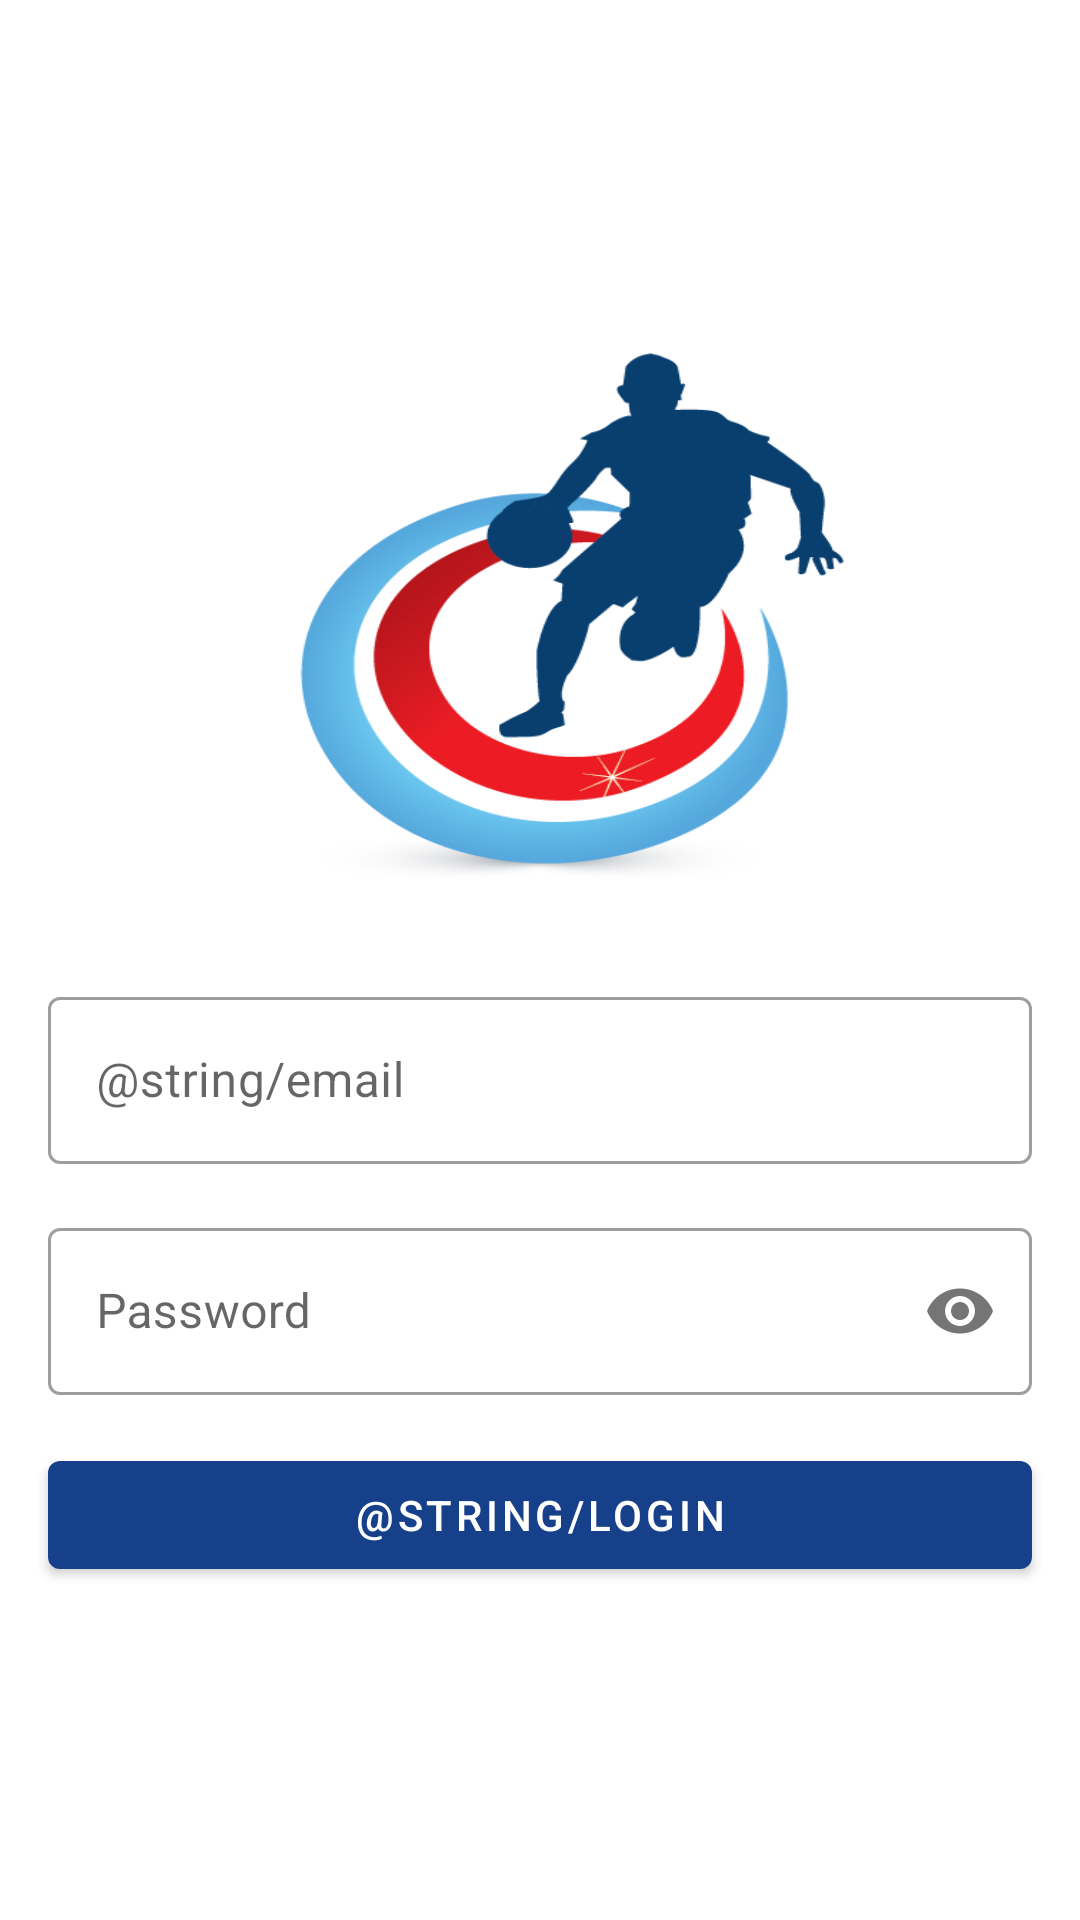

Produce the Android XML layout that renders to this screen, including the resource entries it uses.
<!-- AndroidManifest.xml: application theme AppTheme -->
<!-- res/layout/fragment_login.xml -->
<?xml version="1.0" encoding="utf-8"?>
<androidx.constraintlayout.widget.ConstraintLayout xmlns:android="http://schemas.android.com/apk/res/android"
    xmlns:app="http://schemas.android.com/apk/res-auto"
    xmlns:tools="http://schemas.android.com/tools"
    android:layout_width="match_parent"
    android:layout_height="match_parent"
    tools:context=".ui.fragments.LoginFragment">

    <ImageView
        android:id="@+id/logo"
        android:layout_width="250dp"
        android:layout_height="wrap_content"
        android:scaleType="fitXY"
        android:adjustViewBounds="true"
        android:maxHeight="200dp"
        android:layout_marginStart="16dp"
        android:layout_marginEnd="16dp"
        android:src="@drawable/basketball"
        app:layout_constraintBottom_toTopOf="@id/email"
        app:layout_constraintEnd_toEndOf="parent"
        app:layout_constraintStart_toStartOf="parent"
        app:layout_constraintTop_toTopOf="parent"
        app:layout_constraintVertical_chainStyle="packed" />

    <com.google.android.material.textfield.TextInputLayout
        android:id="@+id/email"
        style="@style/Widget.MaterialComponents.TextInputLayout.OutlinedBox"
        android:layout_width="0dp"
        android:layout_height="wrap_content"
        android:layout_marginStart="16dp"
        android:layout_marginTop="16dp"
        android:layout_marginEnd="16dp"
        android:hint="@string/email"
        app:layout_constraintBottom_toTopOf="@id/password"
        app:layout_constraintEnd_toEndOf="parent"
        app:layout_constraintStart_toStartOf="parent"
        app:layout_constraintTop_toBottomOf="@id/logo">

        <com.google.android.material.textfield.TextInputEditText
            android:layout_width="match_parent"
            android:layout_height="wrap_content"
            android:inputType="text" />

    </com.google.android.material.textfield.TextInputLayout>

    <com.google.android.material.textfield.TextInputLayout
        android:id="@+id/password"
        style="@style/Widget.MaterialComponents.TextInputLayout.OutlinedBox"
        android:layout_width="0dp"
        android:layout_height="wrap_content"
        android:layout_marginStart="16dp"
        android:layout_marginTop="16dp"
        android:layout_marginEnd="16dp"
        android:hint="@string/password"
        app:layout_constraintBottom_toTopOf="@id/login"
        app:layout_constraintEnd_toEndOf="parent"
        app:layout_constraintStart_toStartOf="parent"
        app:layout_constraintTop_toBottomOf="@id/email"
        app:passwordToggleEnabled="true">

        <com.google.android.material.textfield.TextInputEditText
            android:layout_width="match_parent"
            android:layout_height="wrap_content"
            android:inputType="textPassword" />

    </com.google.android.material.textfield.TextInputLayout>

    <com.google.android.material.button.MaterialButton
        android:id="@+id/login"
        android:layout_width="0dp"
        android:layout_height="wrap_content"
        android:layout_marginTop="16dp"
        android:text="@string/login"
        app:layout_constraintBottom_toBottomOf="parent"
        app:layout_constraintLeft_toLeftOf="@id/password"
        app:layout_constraintRight_toRightOf="@id/password"
        app:layout_constraintTop_toBottomOf="@id/password" />

    <com.google.android.material.progressindicator.CircularProgressIndicator
        android:id="@+id/load"
        android:layout_width="wrap_content"
        android:layout_height="wrap_content"
        android:indeterminate="true"
        android:visibility="gone"
        app:layout_constraintBottom_toBottomOf="parent"
        app:layout_constraintEnd_toEndOf="parent"
        app:layout_constraintStart_toStartOf="parent"
        app:layout_constraintTop_toBottomOf="@+id/login" />

</androidx.constraintlayout.widget.ConstraintLayout>
<!-- resources referenced by this layout -->
<resources>
  <!-- drawable basketball: png bitmap (drawable-hdpi, 46951 bytes) -->
  <string name="email">E-mail</string>
  <string name="login">Entrar</string>
  <string name="password">Password</string>
  <style name="AppTheme" parent="Theme.MaterialComponents.Light.DarkActionBar">
          
          <item name="colorPrimary">@color/colorPrimary</item>
          <item name="colorPrimaryDark">@color/colorPrimaryDark</item>
          <item name="colorAccent">@color/colorAccent</item>
          <item name="android:windowBackground">@color/windowBackground</item>
      </style>
  <color name="colorPrimary">#17408B</color>
  <color name="colorPrimaryDark">#153c83</color>
  <color name="colorAccent">#C9082A</color>
  <color name="windowBackground">#FFFFFF</color>
</resources>
